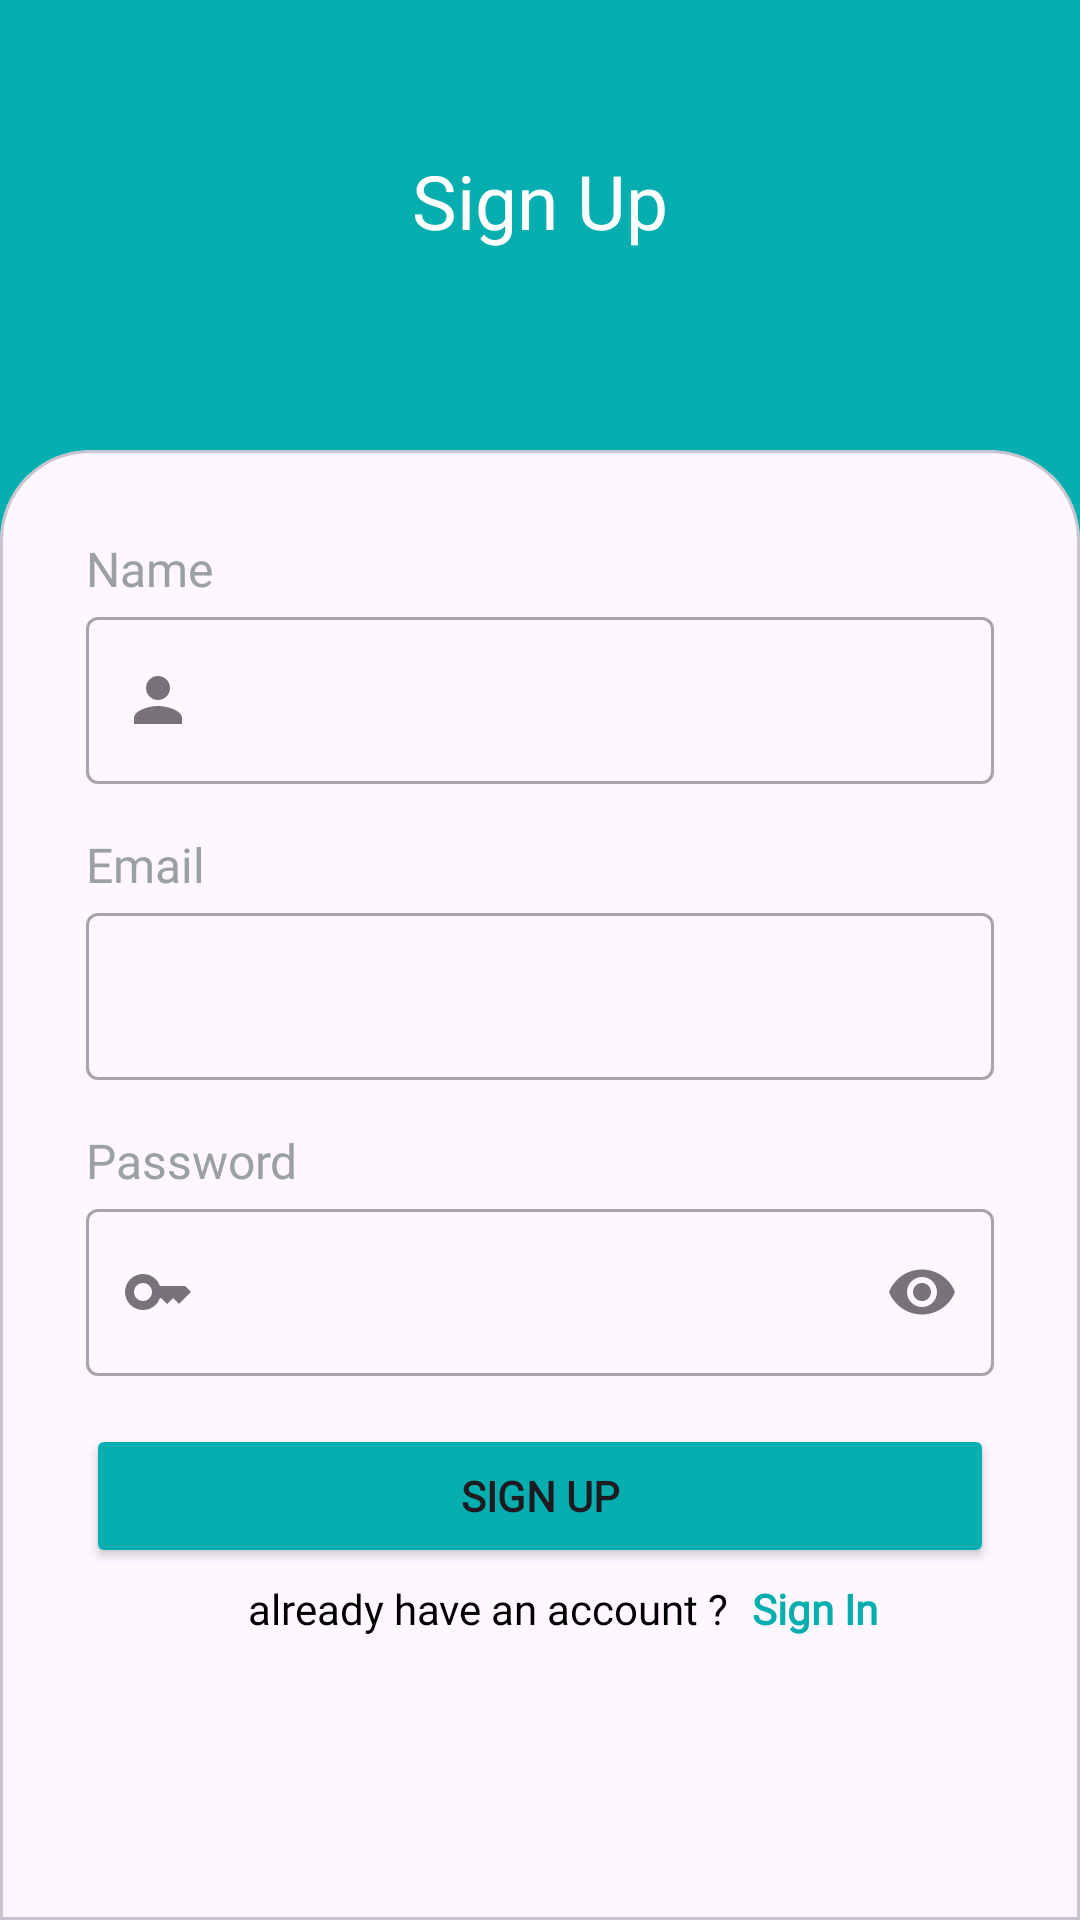

Reconstruct the res/layout file that produces this screen, plus the resources it refers to.
<!-- AndroidManifest.xml: application theme Theme.Trexense -->
<!-- res/layout/activity_register.xml -->
<?xml version="1.0" encoding="utf-8"?>
<androidx.constraintlayout.widget.ConstraintLayout xmlns:android="http://schemas.android.com/apk/res/android"
    xmlns:app="http://schemas.android.com/apk/res-auto"
    xmlns:tools="http://schemas.android.com/tools"
    android:id="@+id/main"
    android:layout_width="match_parent"
    android:layout_height="match_parent"
    android:background="@color/primary_color"
    tools:context=".view.register.RegisterActivity">


    <ImageView
        android:id="@+id/iv_arrowBack"
        android:layout_width="wrap_content"
        android:layout_height="wrap_content"
        android:layout_marginStart="15dp"
        android:scaleType="centerCrop"
        app:layout_constraintBottom_toBottomOf="@id/tv_signup"
        app:layout_constraintStart_toStartOf="parent"
        app:layout_constraintTop_toTopOf="@id/tv_signup"
        app:srcCompat="@drawable/baseline_arrow_back_24" />

    <TextView
        android:id="@+id/tv_signup"
        android:layout_width="wrap_content"
        android:layout_height="wrap_content"
        android:layout_marginTop="50dp"
        android:fontFamily="@font/poppins_bold"
        android:text="@string/sign_up"
        android:textAlignment="center"
        android:textColor="@color/white"
        android:textSize="25sp"
        app:layout_constraintEnd_toEndOf="parent"
        app:layout_constraintStart_toStartOf="parent"
        app:layout_constraintTop_toTopOf="parent" />

    <com.google.android.material.card.MaterialCardView
        android:id="@+id/cardViewRegis"
        android:layout_width="0dp"
        android:layout_height="match_parent"
        android:layout_marginTop="150dp"
        app:layout_constraintBottom_toBottomOf="parent"
        app:layout_constraintEnd_toEndOf="parent"
        app:layout_constraintStart_toStartOf="parent"
        app:layout_constraintTop_toBottomOf="@id/tv_signup"
        app:shapeAppearance="@style/CornerRadiusStyle">

        <ProgressBar
            android:id="@+id/progressBar"
            android:layout_width="wrap_content"
            android:layout_height="wrap_content"
            android:indeterminate="true"
            android:indeterminateTint="@color/primary_color"
            android:visibility="gone"
            android:layout_marginTop="-40dp"
            android:layout_gravity="center"
            />

        <LinearLayout
            android:id="@+id/linear_input_regis"
            android:layout_width="match_parent"
            android:layout_height="wrap_content"
            android:layout_margin="20dp"
            android:orientation="vertical">

            <TextView
                android:id="@+id/tv_name"
                android:layout_width="match_parent"
                android:layout_height="wrap_content"
                android:fontFamily="@font/poppins_medium"
                android:text="@string/input_name"
                android:textColor="@color/abu"
                android:textSize="16sp" />

            <com.google.android.material.textfield.TextInputLayout
                android:id="@+id/nameEditTextLayout"
                style="@style/Widget.MaterialComponents.TextInputLayout.OutlinedBox"
                android:layout_width="match_parent"
                android:layout_height="wrap_content"
                android:layout_marginBottom="16dp"
                app:placeholderText="John Doe"
                app:startIconDrawable="@drawable/baseline_person_24">

                <com.google.android.material.textfield.TextInputEditText
                    android:id="@+id/nameEditText"
                    android:layout_width="match_parent"
                    android:layout_height="wrap_content"
                    android:ems="10"
                    android:inputType="textPersonName" />

            </com.google.android.material.textfield.TextInputLayout>

            <TextView
                android:id="@+id/tv_email"
                android:layout_width="match_parent"
                android:layout_height="wrap_content"
                android:fontFamily="@font/poppins_medium"
                android:text="@string/input_email"
                android:textColor="@color/abu"
                android:textSize="16sp" />

            <com.google.android.material.textfield.TextInputLayout
                android:id="@+id/emailEditTextLayout"
                style="@style/Widget.MaterialComponents.TextInputLayout.OutlinedBox"
                android:layout_width="match_parent"
                android:layout_height="wrap_content"
                app:placeholderText="johndoe@gmail.com"
                android:layout_marginBottom="16dp"
                app:startIconDrawable="@drawable/baseline_email_24">

                <com.google.android.material.textfield.TextInputEditText
                    android:id="@+id/emailEditText"
                    android:layout_width="match_parent"
                    android:layout_height="wrap_content"
                    android:ems="10"
                    android:inputType="textEmailAddress" />
            </com.google.android.material.textfield.TextInputLayout>

            <TextView
                android:id="@+id/tv_password"
                android:layout_width="match_parent"
                android:layout_height="wrap_content"
                android:fontFamily="@font/poppins_medium"
                android:text="@string/input_password"
                android:textColor="@color/abu"
                android:textSize="16sp" />

            <com.google.android.material.textfield.TextInputLayout
                android:id="@+id/passwordEditTextLayout"
                style="@style/Widget.MaterialComponents.TextInputLayout.OutlinedBox"
                android:layout_width="match_parent"
                android:layout_height="wrap_content"
                app:endIconMode="password_toggle"
                android:layout_marginBottom="16dp"
                app:startIconDrawable="@drawable/baseline_key_24">

                <com.google.android.material.textfield.TextInputEditText
                    android:id="@+id/passwordEditText"
                    android:layout_width="match_parent"
                    android:layout_height="wrap_content"
                    android:ems="10"
                    android:inputType="textPassword" />
            </com.google.android.material.textfield.TextInputLayout>

            <Button
                android:id="@+id/btn_signup"
                android:layout_width="match_parent"
                android:layout_height="wrap_content"
                android:text="@string/btn_sign_up"
                android:backgroundTint="@color/primary_color"
                android:fontFamily="@font/poppins_medium"
                android:textStyle="bold"
                android:padding="10dp"
                android:layout_marginBottom="4dp"
                app:cornerRadius="8dp"/>

            <LinearLayout
                android:layout_width="match_parent"
                android:layout_height="wrap_content"
                android:orientation="horizontal">

                <TextView
                    android:id="@+id/tv_already"
                    android:layout_width="0dp"
                    android:layout_height="wrap_content"
                    android:text="@string/tv_already"
                    android:textColor="@color/black"
                    android:fontFamily="@font/poppins_regular"
                    android:layout_weight="0.8"
                    android:textSize="14sp"
                    android:gravity="end" />

                <TextView
                    android:id="@+id/tv_click_signIn"
                    android:layout_width="0dp"
                    android:layout_height="wrap_content"
                    android:text="@string/click_sign_in"
                    android:textColor="@color/primary_color"
                    android:fontFamily="@font/poppins_medium"
                    android:textStyle="bold"
                    android:layout_marginStart="8dp"
                    android:textSize="14sp"
                    android:layout_weight="0.3" />

            </LinearLayout>

        </LinearLayout>

    </com.google.android.material.card.MaterialCardView>

</androidx.constraintlayout.widget.ConstraintLayout>
<!-- resources referenced by this layout -->
<resources>
  <color name="abu">#9BA1A1</color>
  <color name="black">#FF000000</color>
  <color name="primary_color">#06AEAF</color>
  <color name="white">#FFFFFFFF</color>
  <!-- drawable baseline_key_24 (drawable) -->
  <vector xmlns:android="http://schemas.android.com/apk/res/android" android:height="24dp" android:tint="#ACA8A8" android:viewportHeight="24" android:viewportWidth="24" android:width="24dp">
        
      <path android:fillColor="@android:color/white" android:pathData="M21,10h-8.35C11.83,7.67 9.61,6 7,6c-3.31,0 -6,2.69 -6,6s2.69,6 6,6c2.61,0 4.83,-1.67 5.65,-4H13l2,2l2,-2l2,2l4,-4.04L21,10zM7,15c-1.65,0 -3,-1.35 -3,-3c0,-1.65 1.35,-3 3,-3s3,1.35 3,3C10,13.65 8.65,15 7,15z"/>
      
  </vector>
  <!-- drawable baseline_person_24 (drawable) -->
  <vector xmlns:android="http://schemas.android.com/apk/res/android" android:height="24dp" android:tint="#ACA8A8" android:viewportHeight="24" android:viewportWidth="24" android:width="24dp">
        
      <path android:fillColor="@android:color/white" android:pathData="M12,12c2.21,0 4,-1.79 4,-4s-1.79,-4 -4,-4 -4,1.79 -4,4 1.79,4 4,4zM12,14c-2.67,0 -8,1.34 -8,4v2h16v-2c0,-2.66 -5.33,-4 -8,-4z"/>
      
  </vector>
  <string name="btn_sign_up">Sign Up</string>
  <string name="click_sign_in">Sign In</string>
  <string name="input_email">Email</string>
  <string name="input_name">Name</string>
  <string name="input_password">Password</string>
  <string name="sign_up">Sign Up</string>
  <string name="tv_already">already have an account ?</string>
  <style name="CornerRadiusStyle" parent="Widget.MaterialComponents.CardView">
          <item name="cornerFamily">rounded</item>
          <item name="cornerSizeTopLeft">30dp</item>
          <item name="cornerSizeTopRight">30dp</item>
      </style>
  <style name="Theme.Trexense" parent="Base.Theme.Trexense" />
  <style name="Base.Theme.Trexense" parent="Theme.Material3.DayNight.NoActionBar">
          <item name="android:windowBackground">@color/white</item>
      </style>
</resources>
